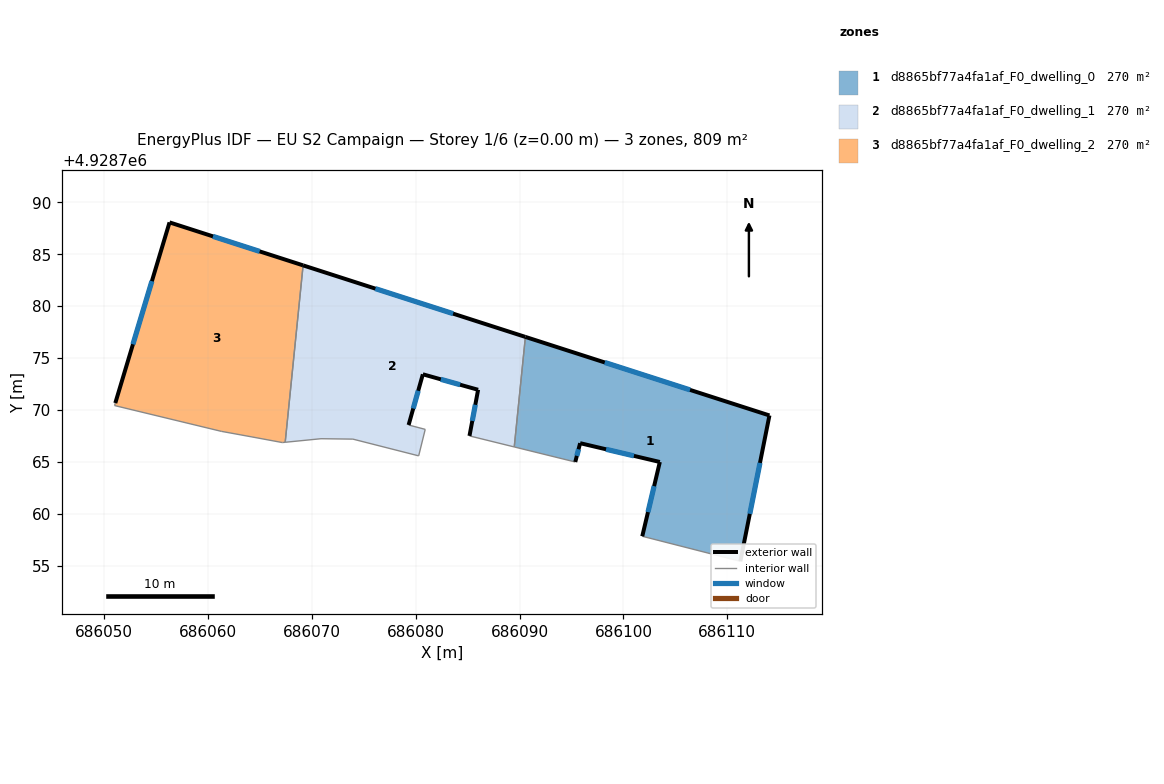
=== STOREY PLAN SPEC (per zone: floor XY polygon, exterior-wall plan segments, windows/doors) ===
zone 1: d8865bf77a4fa1af_F0_dwelling_0  (269.5 m²)
  floor: (686114.05, 4928769.48) (686111.25, 4928755.44) (686101.81, 4928757.85) (686103.50, 4928765.00) (686095.83, 4928766.81) (686095.36, 4928765.00) (686089.49, 4928766.45) (686090.56, 4928777.04)
  exterior wall: (686103.50, 4928765.00) – (686101.81, 4928757.85)  [7.3 m]
    window: (686102.95, 4928762.68) – (686102.36, 4928760.18)  [2.7 m²]
  exterior wall: (686095.83, 4928766.81) – (686103.50, 4928765.00)  [7.9 m]
    window: (686098.33, 4928766.22) – (686101.01, 4928765.59)  [2.9 m²]
  exterior wall: (686095.36, 4928765.00) – (686095.83, 4928766.81)  [1.9 m]
    window: (686095.51, 4928765.59) – (686095.68, 4928766.22)  [0.7 m²]
  exterior wall: (686114.05, 4928769.48) – (686090.56, 4928777.04)  [24.7 m]
    window: (686106.41, 4928771.94) – (686098.20, 4928774.58)  [9.0 m²]
  exterior wall: (686111.25, 4928755.44) – (686114.05, 4928769.48)  [14.3 m]
    window: (686112.16, 4928760.01) – (686113.14, 4928764.92)  [5.2 m²]
  interior walls: 3
zone 2: d8865bf77a4fa1af_F0_dwelling_1  (269.6 m²)
  floor: (686090.56, 4928777.04) (686089.49, 4928766.45) (686085.18, 4928767.51) (686086.01, 4928771.95) (686080.69, 4928773.44) (686079.32, 4928768.56) (686080.92, 4928768.14) (686080.29, 4928765.59) (686073.96, 4928767.20) (686070.89, 4928767.24) (686067.44, 4928766.90) (686069.17, 4928783.93)
  exterior wall: (686090.56, 4928777.04) – (686069.17, 4928783.93)  [22.5 m]
    window: (686083.60, 4928779.28) – (686076.12, 4928781.69)  [8.2 m²]
  exterior wall: (686086.01, 4928771.95) – (686085.18, 4928767.51)  [4.5 m]
    window: (686085.74, 4928770.51) – (686085.45, 4928768.96)  [1.7 m²]
  exterior wall: (686080.69, 4928773.44) – (686086.01, 4928771.95)  [5.5 m]
    window: (686082.42, 4928772.96) – (686084.28, 4928772.44)  [2.0 m²]
  exterior wall: (686079.32, 4928768.56) – (686080.69, 4928773.44)  [5.1 m]
    window: (686079.77, 4928770.15) – (686080.25, 4928771.86)  [1.9 m²]
  interior walls: 8
zone 3: d8865bf77a4fa1af_F0_dwelling_2  (269.6 m²)
  floor: (686069.17, 4928783.93) (686067.44, 4928766.90) (686067.17, 4928766.87) (686064.25, 4928767.41) (686061.29, 4928767.95) (686051.02, 4928770.43) (686051.09, 4928770.67) (686056.31, 4928788.06)
  exterior wall: (686056.31, 4928788.06) – (686051.09, 4928770.67)  [18.2 m]
    window: (686054.61, 4928782.41) – (686052.79, 4928776.33)  [6.7 m²]
  exterior wall: (686069.17, 4928783.93) – (686056.31, 4928788.06)  [13.5 m]
    window: (686064.99, 4928785.27) – (686060.49, 4928786.72)  [5.0 m²]
  interior walls: 6

=== DERIVED (storey summary) ===
Building: EU S2 Campaign
Storey: 1 of 6  (floor level z = 0.00 m)
Storey gross floor area: 808.7 m²
Zones on this storey: 3
  - d8865bf77a4fa1af_F0_dwelling_0: floor 269.5 m²; exterior wall 56.1 m (168.3 m²); 5 window(s) 20.6 m²; WWR 12.2%
  - d8865bf77a4fa1af_F0_dwelling_1: floor 269.6 m²; exterior wall 37.6 m (112.8 m²); 4 window(s) 13.8 m²; WWR 12.2%
  - d8865bf77a4fa1af_F0_dwelling_2: floor 269.6 m²; exterior wall 31.7 m (95.0 m²); 2 window(s) 11.6 m²; WWR 12.2%
Zone adjacency (shared interzone walls):
  - d8865bf77a4fa1af_F0_dwelling_0 ↔ d8865bf77a4fa1af_F0_dwelling_1
  - d8865bf77a4fa1af_F0_dwelling_1 ↔ d8865bf77a4fa1af_F0_dwelling_2